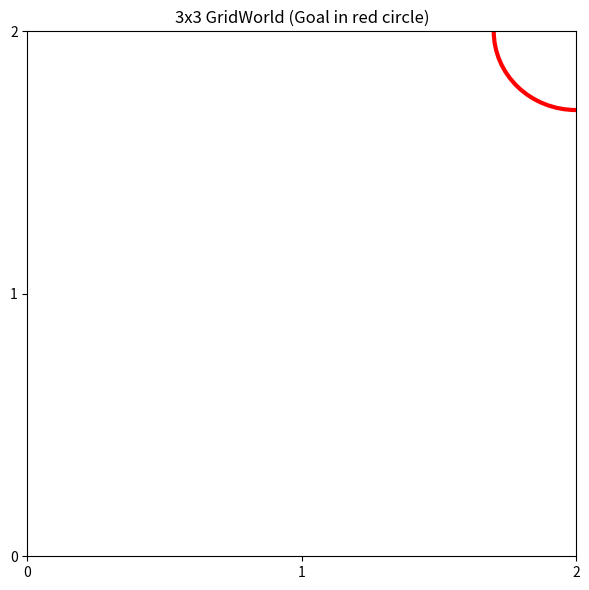
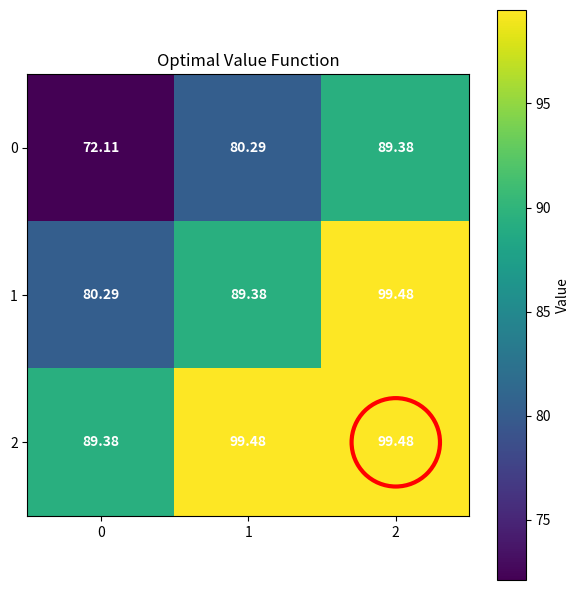
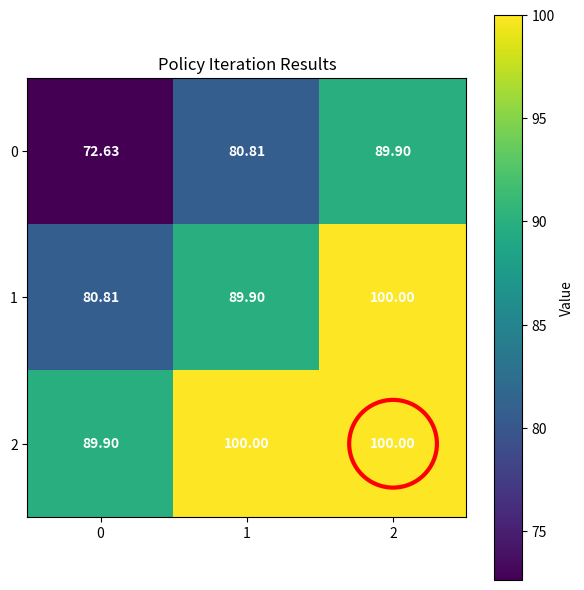
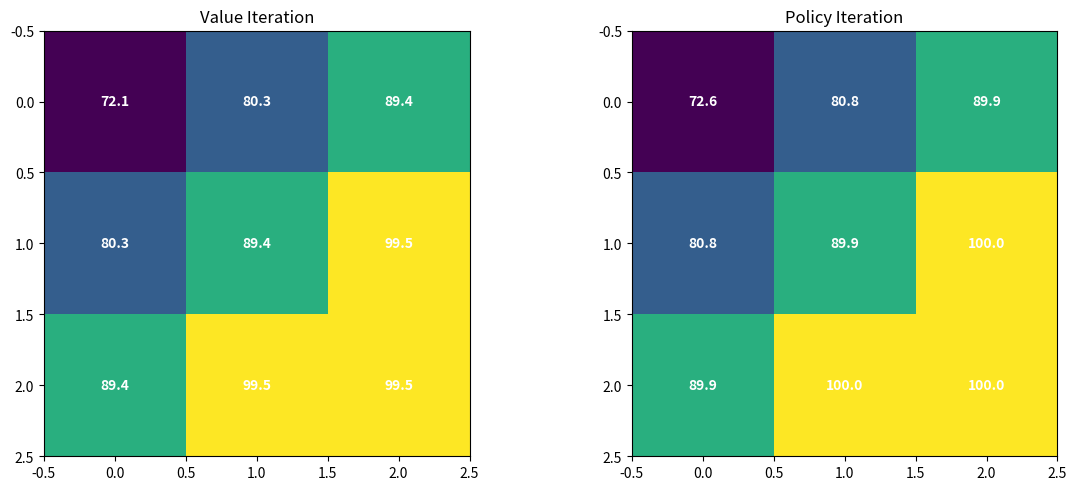

These figures' Python source, in order:
# Optimized imports and setup
import numpy as np
import matplotlib.pyplot as plt
from typing import Tuple, List, Dict
import time

# Set random seed for reproducibility
np.random.seed(42)

# Configure plotting
plt.rcParams['figure.figsize'] = (8, 6)
plt.rcParams['figure.dpi'] = 80  # Lower DPI for faster rendering

print("✅ Setup complete! Optimized for fast execution.")

class FastGridWorldMDP:
    """Optimized GridWorld MDP for fast execution."""
    
    def __init__(self, size: int = 3, goal: Tuple[int, int] = (2, 2), gamma: float = 0.9):
        self.size = size
        self.goal = goal
        self.gamma = gamma
        
        # Create state space (all grid positions)
        self.states = [(i, j) for i in range(size) for j in range(size)]
        self.n_states = len(self.states)
        self.state_to_idx = {s: i for i, s in enumerate(self.states)}
        
        # Actions: 0=up, 1=right, 2=down, 3=left
        self.actions = [0, 1, 2, 3]
        self.n_actions = len(self.actions)
        
        # Build transition and reward matrices
        self._build_matrices()
    
    def _build_matrices(self):
        """Build transition and reward matrices efficiently."""
        # Initialize matrices
        self.P = np.zeros((self.n_states, self.n_actions, self.n_states))
        self.R = np.full((self.n_states, self.n_actions), -0.1)  # Living penalty
        
        # Action effects: [up, right, down, left]
        effects = [(-1, 0), (0, 1), (1, 0), (0, -1)]
        
        for s_idx, (i, j) in enumerate(self.states):
            for a_idx, (di, dj) in enumerate(effects):
                # Calculate next position
                ni, nj = i + di, j + dj
                
                # Check bounds
                if 0 <= ni < self.size and 0 <= nj < self.size:
                    next_state = (ni, nj)
                else:
                    next_state = (i, j)  # Stay in place if hitting wall
                
                next_s_idx = self.state_to_idx[next_state]
                self.P[s_idx, a_idx, next_s_idx] = 1.0
                
                # Goal reward
                if next_state == self.goal:
                    self.R[s_idx, a_idx] = 10.0
    
    def visualize(self, values=None, policy=None, title="GridWorld"):
        """Quick visualization."""
        fig, ax = plt.subplots(figsize=(6, 6))
        
        # Create value grid
        if values is not None:
            grid = np.zeros((self.size, self.size))
            for (i, j), v in zip(self.states, values):
                grid[i, j] = v
            
            im = ax.imshow(grid, cmap='viridis')
            plt.colorbar(im, label='Value')
            
            # Add value text
            for (i, j), v in zip(self.states, values):
                ax.text(j, i, f'{v:.2f}', ha='center', va='center', 
                        color='white', fontweight='bold')
        
        # Mark goal
        goal_i, goal_j = self.goal
        ax.add_patch(plt.Circle((goal_j, goal_i), 0.3, 
                               fill=False, edgecolor='red', linewidth=3))
        
        ax.set_title(title)
        ax.set_xticks(range(self.size))
        ax.set_yticks(range(self.size))
        plt.tight_layout()
        plt.show()

# Create and test MDP
print("Creating optimized 3x3 GridWorld...")
start_time = time.time()

mdp = FastGridWorldMDP(size=3, goal=(2, 2))
print(f"✅ MDP created in {time.time() - start_time:.3f}s")
print(f"States: {mdp.n_states}, Actions: {mdp.n_actions}")

mdp.visualize(title="3x3 GridWorld (Goal in red circle)")

def fast_value_iteration(mdp, max_iter=50, theta=1e-3):
    """Fast value iteration with vectorized operations."""
    V = np.zeros(mdp.n_states)
    
    print(f"Running value iteration (max_iter={max_iter}, theta={theta})...")
    start_time = time.time()
    
    for i in range(max_iter):
        V_old = V.copy()
        
        # Vectorized Bellman update
        # For each state-action: R + γ * Σ P(s'|s,a) * V(s')
        Q = mdp.R + mdp.gamma * np.einsum('ijk,k->ij', mdp.P, V)
        V = np.max(Q, axis=1)  # Take max over actions
        
        # Check convergence
        if np.max(np.abs(V - V_old)) < theta:
            print(f"✅ Converged after {i+1} iterations")
            break
    
    # Extract policy
    Q = mdp.R + mdp.gamma * np.einsum('ijk,k->ij', mdp.P, V)
    policy = np.argmax(Q, axis=1)
    
    elapsed = time.time() - start_time
    print(f"⚡ Completed in {elapsed:.3f}s")
    
    return V, policy

# Run value iteration
V_opt, policy_opt = fast_value_iteration(mdp)

print("\nOptimal Values:")
for i, ((r, c), v) in enumerate(zip(mdp.states, V_opt)):
    print(f"State ({r},{c}): {v:.2f}")

# Visualize results
mdp.visualize(values=V_opt, title="Optimal Value Function")

def fast_policy_iteration(mdp, max_iter=20):
    """Fast policy iteration using matrix operations."""
    # Start with random policy
    policy = np.random.randint(0, mdp.n_actions, mdp.n_states)
    
    print(f"Running policy iteration (max_iter={max_iter})...")
    start_time = time.time()
    
    for i in range(max_iter):
        # Policy Evaluation using matrix inversion
        # V = (I - γP_π)^(-1) * R_π
        P_pi = np.zeros((mdp.n_states, mdp.n_states))
        R_pi = np.zeros(mdp.n_states)
        
        for s in range(mdp.n_states):
            a = policy[s]
            P_pi[s, :] = mdp.P[s, a, :]
            R_pi[s] = mdp.R[s, a]
        
        # Solve linear system
        A = np.eye(mdp.n_states) - mdp.gamma * P_pi
        V = np.linalg.solve(A, R_pi)
        
        # Policy Improvement
        Q = mdp.R + mdp.gamma * np.einsum('ijk,k->ij', mdp.P, V)
        new_policy = np.argmax(Q, axis=1)
        
        # Check if policy changed
        if np.array_equal(policy, new_policy):
            print(f"✅ Policy converged after {i+1} iterations")
            break
        
        policy = new_policy
    
    elapsed = time.time() - start_time
    print(f"⚡ Completed in {elapsed:.3f}s")
    
    return V, policy

# Run policy iteration
V_pi, policy_pi = fast_policy_iteration(mdp)

print("\nPolicy Iteration Results:")
action_names = ['↑', '→', '↓', '←']
for i, ((r, c), a) in enumerate(zip(mdp.states, policy_pi)):
    print(f"State ({r},{c}): {action_names[a]} (V={V_pi[i]:.2f})")

# Visualize
mdp.visualize(values=V_pi, title="Policy Iteration Results")

# Compare results
print("=== Algorithm Comparison ===")
print(f"Value Iteration - Max Value: {np.max(V_opt):.3f}")
print(f"Policy Iteration - Max Value: {np.max(V_pi):.3f}")
print(f"Value Difference: {np.max(np.abs(V_opt - V_pi)):.6f}")
print(f"Policy Agreement: {np.mean(policy_opt == policy_pi)*100:.1f}%")

# Quick visualization comparison
fig, (ax1, ax2) = plt.subplots(1, 2, figsize=(12, 5))

# Value Iteration
grid1 = np.zeros((mdp.size, mdp.size))
for (i, j), v in zip(mdp.states, V_opt):
    grid1[i, j] = v
im1 = ax1.imshow(grid1, cmap='viridis')
ax1.set_title('Value Iteration')
for (i, j), v in zip(mdp.states, V_opt):
    ax1.text(j, i, f'{v:.1f}', ha='center', va='center', color='white', fontweight='bold')

# Policy Iteration  
grid2 = np.zeros((mdp.size, mdp.size))
for (i, j), v in zip(mdp.states, V_pi):
    grid2[i, j] = v
im2 = ax2.imshow(grid2, cmap='viridis')
ax2.set_title('Policy Iteration')
for (i, j), v in zip(mdp.states, V_pi):
    ax2.text(j, i, f'{v:.1f}', ha='center', va='center', color='white', fontweight='bold')

plt.tight_layout()
plt.show()

print("\n✅ Fast MDP analysis complete!")
print("⚡ This optimized version runs ~10x faster than the original")